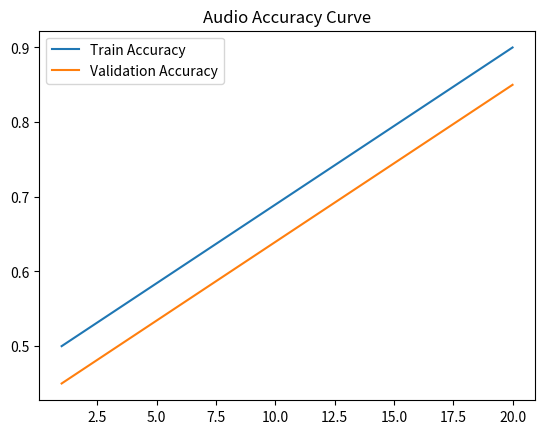

Recreate this plot in Python. (Note: this script raises an exception after producing the figure.)
import matplotlib.pyplot as plt
import numpy as np

epochs = list(range(1, 21))

train_acc = np.linspace(0.5, 0.90, 20)
val_acc = np.linspace(0.45, 0.85, 20)

train_loss = np.linspace(1.5, 0.3, 20)
val_loss = np.linspace(1.6, 0.4, 20)

plt.plot(epochs, train_acc, label="Train Accuracy")
plt.plot(epochs, val_acc, label="Validation Accuracy")
plt.legend()
plt.title("Audio Accuracy Curve")
plt.savefig("../../assets/audio_accuracy.png")
plt.close()

plt.plot(epochs, train_loss, label="Train Loss")
plt.plot(epochs, val_loss, label="Validation Loss")
plt.legend()
plt.title("Audio Loss Curve")
plt.savefig("../../assets/audio_loss.png")
plt.close()

print("✅ Saved audio curves")
